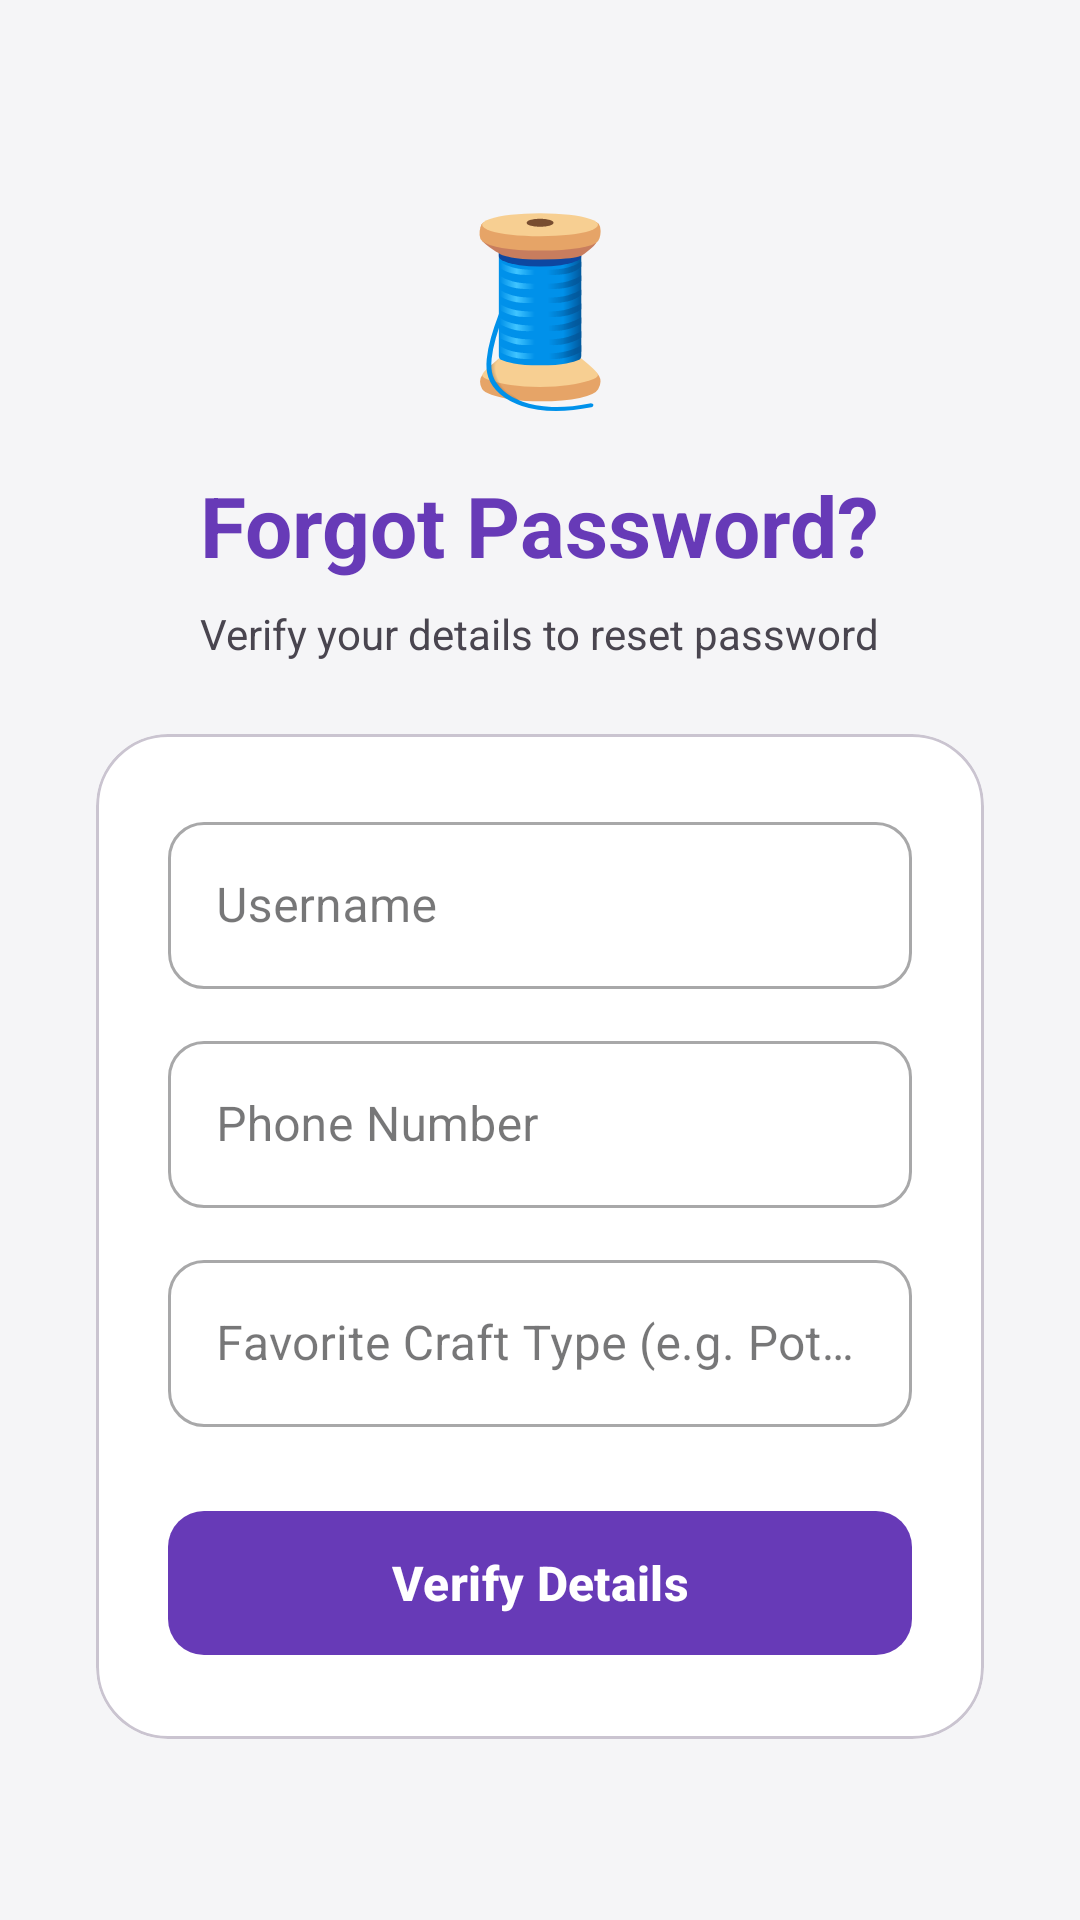

This screen was rendered from an Android layout file. Write that file and the resources it references.
<!-- AndroidManifest.xml: application theme Theme.HastaKalaShop -->
<!-- res/layout/activity_forgot_password.xml -->
<?xml version="1.0" encoding="utf-8"?>

<LinearLayout xmlns:android="http://schemas.android.com/apk/res/android"
    xmlns:app="http://schemas.android.com/apk/res-auto"
    android:layout_width="match_parent"
    android:layout_height="match_parent"
    android:orientation="vertical"
    android:gravity="center"
    android:padding="32dp"
    android:background="?android:attr/windowBackground">

    <TextView
        android:layout_width="wrap_content"
        android:layout_height="wrap_content"
        android:text="@string/login_logo"
        android:textSize="60sp"
        android:layout_marginBottom="16dp"/>

    <TextView
        android:layout_width="wrap_content"
        android:layout_height="wrap_content"
        android:text="@string/forgot_password_text"
        android:textSize="28sp"
        android:textStyle="bold"
        android:textColor="?attr/colorPrimary"
        android:layout_marginBottom="8dp"/>

    <TextView
        android:layout_width="wrap_content"
        android:layout_height="wrap_content"
        android:text="Verify your details to reset password"
        android:textSize="14sp"
        android:textColor="?attr/colorOnSurfaceVariant"
        android:layout_marginBottom="24dp"
        android:gravity="center"/>

    <com.google.android.material.card.MaterialCardView
        android:layout_width="match_parent"
        android:layout_height="wrap_content"
        app:cardCornerRadius="24dp"
        app:cardElevation="0dp"
        app:strokeWidth="1dp"
        app:strokeColor="?attr/colorOutlineVariant">

        <LinearLayout
            android:layout_width="match_parent"
            android:layout_height="wrap_content"
            android:orientation="vertical"
            android:padding="24dp">

            <com.google.android.material.textfield.TextInputLayout
                android:layout_width="match_parent"
                android:layout_height="wrap_content"
                android:hint="@string/username_hint"
                style="@style/Widget.MaterialComponents.TextInputLayout.OutlinedBox"
                android:layout_marginBottom="12dp"
                app:boxCornerRadiusTopStart="12dp"
                app:boxCornerRadiusTopEnd="12dp"
                app:boxCornerRadiusBottomStart="12dp"
                app:boxCornerRadiusBottomEnd="12dp">

                <com.google.android.material.textfield.TextInputEditText
                    android:id="@+id/etForgotUsername"
                    android:layout_width="match_parent"
                    android:layout_height="wrap_content"
                    android:inputType="textPersonName"
                    android:textColor="?attr/colorOnSurface" />
            </com.google.android.material.textfield.TextInputLayout>

            <com.google.android.material.textfield.TextInputLayout
                android:layout_width="match_parent"
                android:layout_height="wrap_content"
                android:hint="@string/phone_hint"
                style="@style/Widget.MaterialComponents.TextInputLayout.OutlinedBox"
                android:layout_marginBottom="12dp"
                app:boxCornerRadiusTopStart="12dp"
                app:boxCornerRadiusTopEnd="12dp"
                app:boxCornerRadiusBottomStart="12dp"
                app:boxCornerRadiusBottomEnd="12dp">

                <com.google.android.material.textfield.TextInputEditText
                    android:id="@+id/etForgotPhone"
                    android:layout_width="match_parent"
                    android:layout_height="wrap_content"
                    android:inputType="phone"
                    android:textColor="?attr/colorOnSurface" />
            </com.google.android.material.textfield.TextInputLayout>

            <com.google.android.material.textfield.TextInputLayout
                android:layout_width="match_parent"
                android:layout_height="wrap_content"
                android:hint="@string/fav_craft_hint"
                style="@style/Widget.MaterialComponents.TextInputLayout.OutlinedBox"
                android:layout_marginBottom="24dp"
                app:boxCornerRadiusTopStart="12dp"
                app:boxCornerRadiusTopEnd="12dp"
                app:boxCornerRadiusBottomStart="12dp"
                app:boxCornerRadiusBottomEnd="12dp">

                <com.google.android.material.textfield.TextInputEditText
                    android:id="@+id/etForgotFavCraft"
                    android:layout_width="match_parent"
                    android:layout_height="wrap_content"
                    android:inputType="text"
                    android:textColor="?attr/colorOnSurface" />
            </com.google.android.material.textfield.TextInputLayout>

            <com.google.android.material.button.MaterialButton
                android:id="@+id/btnVerify"
                android:layout_width="match_parent"
                android:layout_height="56dp"
                android:text="@string/verify_button"
                android:textSize="16sp"
                android:textStyle="bold"
                app:cornerRadius="12dp" />

        </LinearLayout>
    </com.google.android.material.card.MaterialCardView>

</LinearLayout>
<!-- resources referenced by this layout -->
<resources>
  <string name="fav_craft_hint">Favorite Craft Type (e.g. Pottery)</string>
  <string name="forgot_password_text">Forgot Password?</string>
  <string name="login_logo">🧵</string>
  <string name="phone_hint">Phone Number</string>
  <string name="username_hint">Username</string>
  <string name="verify_button">Verify Details</string>
  <style name="Theme.HastaKalaShop" parent="Base.Theme.HastaKalaShop" />
  <style name="Base.Theme.HastaKalaShop" parent="Theme.Material3.DayNight.NoActionBar">
          
          <item name="colorPrimary">@color/primary</item>
          <item name="colorOnPrimary">@color/on_primary</item>
          <item name="colorSecondary">@color/secondary</item>
          <item name="colorOnSecondary">@color/on_secondary</item>
          <item name="android:windowBackground">@color/background</item>
          <item name="colorSurface">@color/surface</item>
          <item name="colorOnSurface">@color/on_surface</item>
  
          
          <item name="colorSecondaryContainer">#E1D5F9</item>
          <item name="colorOnSecondaryContainer">@color/primary</item>
      </style>
  <color name="primary">#673AB7</color>
  <color name="on_primary">#FFFFFF</color>
  <color name="secondary">#FFC107</color>
  <color name="on_secondary">#000000</color>
  <color name="background">#F5F5F7</color>
  <color name="surface">#FFFFFF</color>
  <color name="on_surface">#1C1C1E</color>
</resources>
